Photos from the image-classification dataset "Potato Leaf Disease" in the GitHub repository rifqicharisma/Belajar_Ai. Its 3 classes are: early blight, healthy, late blight.

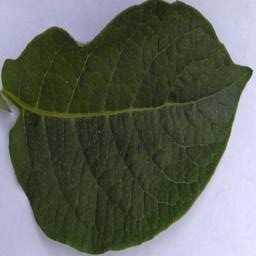
Label: healthy

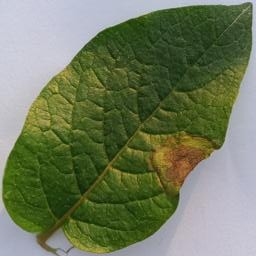
Label: late blight

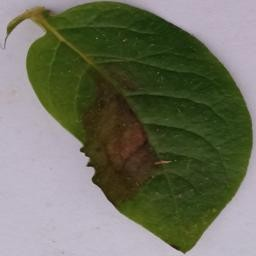
Label: late blight

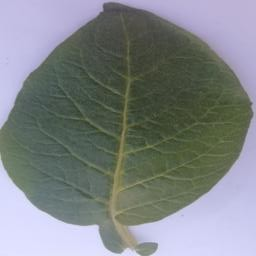
Label: healthy

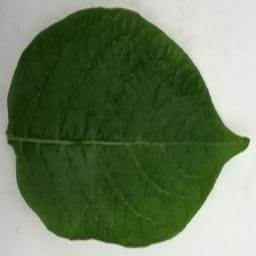
Label: healthy

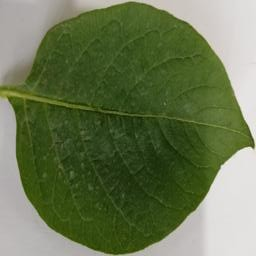
Label: healthy
